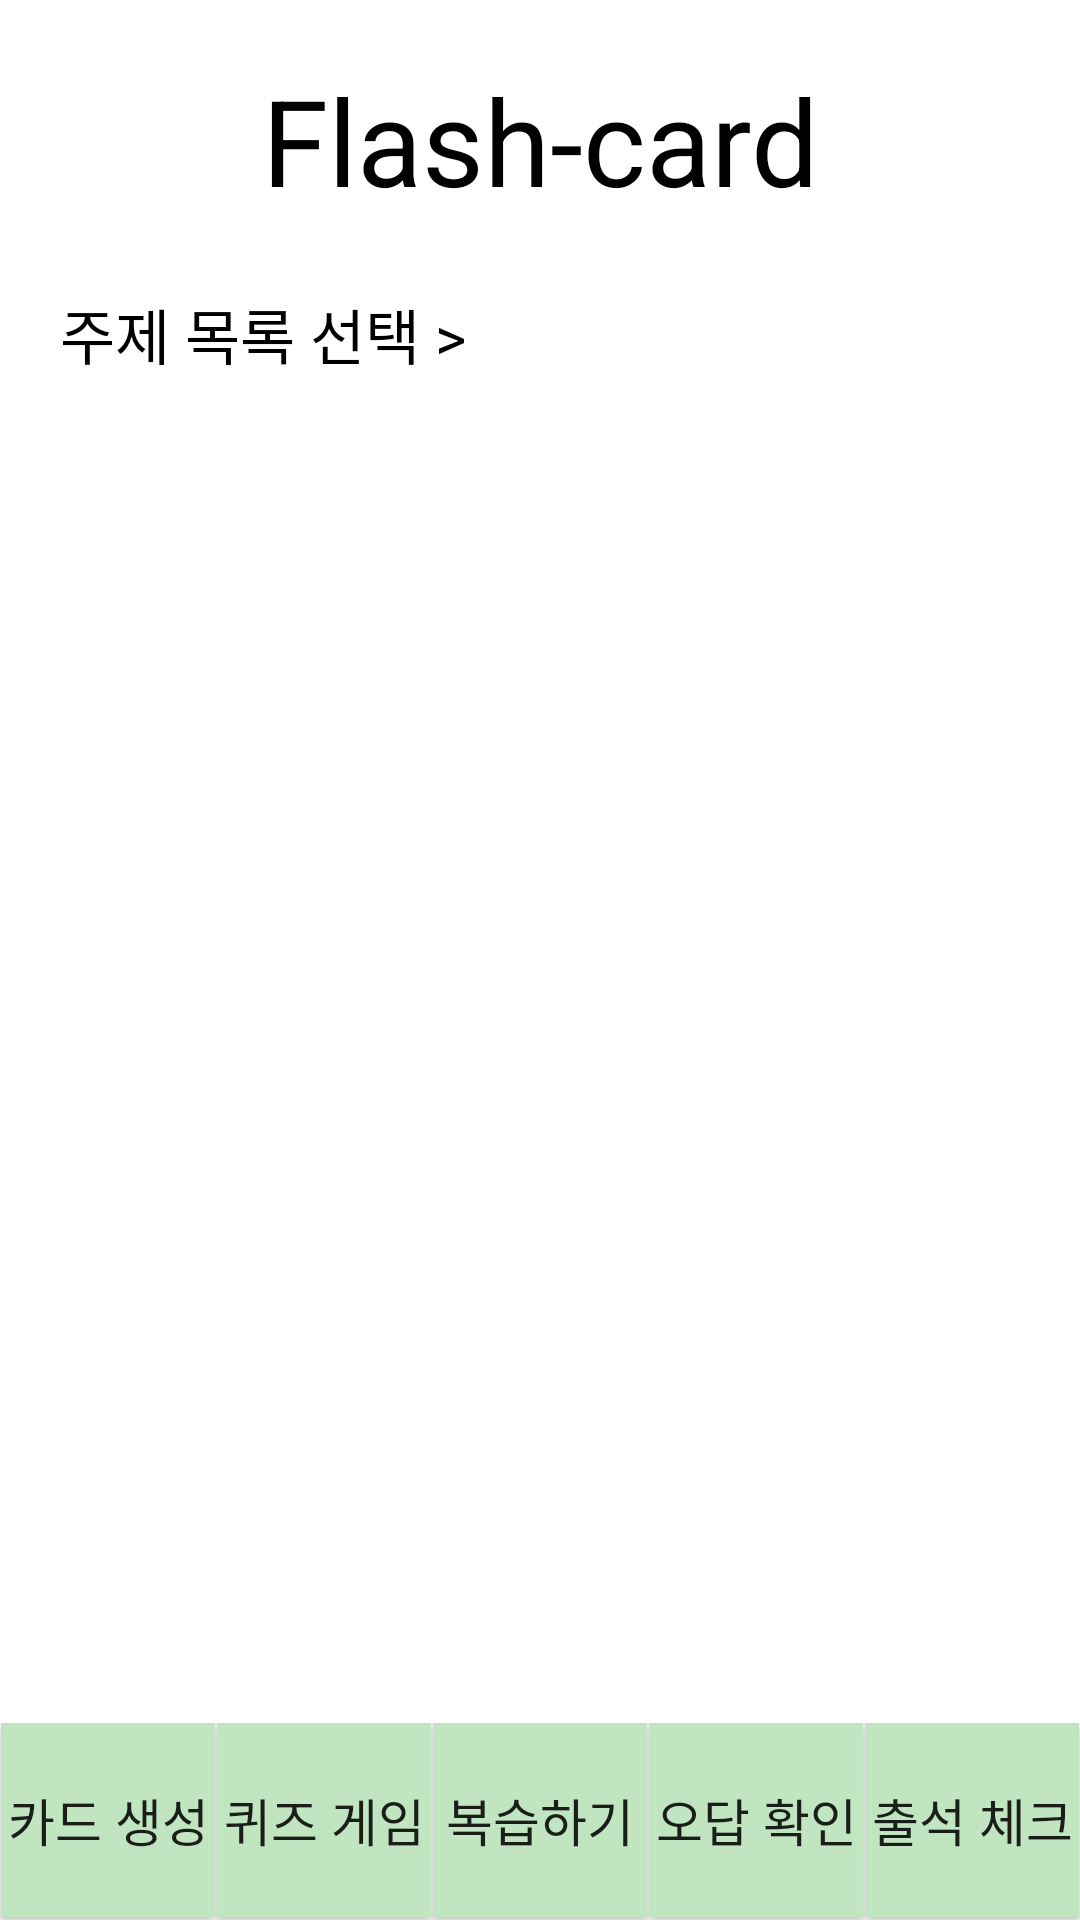

Here is an Android app screen rendered from its layout file. Give the layout XML and the strings, colors and styles it references.
<!-- AndroidManifest.xml: application theme Theme.Flash_card -->
<!-- res/layout/activity_play_card.xml -->
<?xml version="1.0" encoding="utf-8"?>
<LinearLayout xmlns:android="http://schemas.android.com/apk/res/android"
    xmlns:tools="http://schemas.android.com/tools"
    android:layout_width="match_parent"
    android:layout_height="match_parent"
    tools:context=".MainActivity"
    android:orientation="vertical">

    <TextView
        android:layout_width="match_parent"
        android:layout_height="wrap_content"
        android:fontFamily="sans-serif"
        android:gravity="center"
        android:paddingTop="20dp"
        android:paddingBottom="20dp"
        android:text="Flash-card"
        android:textColor="#000000"
        android:textSize="40dp" />
    <LinearLayout
        android:layout_width="match_parent"
        android:layout_height="wrap_content"
        android:layout_weight="1"
        android:orientation="vertical">

        <TextView
            android:layout_width="wrap_content"
            android:layout_height="wrap_content"
            android:text="주제 목록 선택 >"
            android:padding="10px"
            android:textSize="20dp"
            android:layout_marginLeft="50px"
            android:textColor="#000000"
            />

        <ListView
            android:id="@+id/list"
            android:layout_width="match_parent"
            android:layout_height="wrap_content"
            android:layout_weight="1" />

    </LinearLayout>

    <LinearLayout
        android:layout_width="match_parent"
        android:layout_height="wrap_content"
        android:orientation="horizontal"
        android:gravity="bottom">

        <Button
            android:id="@+id/btn_madecard"
            android:layout_width="0dp"
            android:layout_height="65dp"
            android:layout_weight="1"
            android:background="#C2E5C1"
            android:text="카드 생성"
            android:textSize="17dp"
            android:layout_margin="1px" />

        <Button
            android:id="@+id/btn_playcard"
            android:layout_width="0dp"
            android:layout_height="65dp"
            android:layout_weight="1"
            android:background="#C2E5C1"
            android:text="퀴즈 게임"
            android:textSize="17dp"
            android:layout_margin="1px" />

        <Button
            android:id="@+id/btn_review"
            android:layout_width="0dp"
            android:layout_height="65dp"
            android:layout_weight="1"
            android:background="#C2E5C1"
            android:text="복습하기"
            android:textSize="17dp"
            android:layout_margin="1px" />


        <Button
            android:id="@+id/btn_statistics"
            android:layout_width="0dp"
            android:layout_height="65dp"
            android:layout_weight="1"
            android:background="#C2E5C1"
            android:text="오답 확인"
            android:textSize="17dp"
            android:layout_margin="1px" />

        <Button
            android:id="@+id/btn_attendance"
            android:layout_width="0dp"
            android:layout_height="65dp"
            android:layout_weight="1"
            android:background="#C2E5C1"
            android:text="출석 체크"
            android:textSize="17dp"
            android:layout_margin="1px" />

    </LinearLayout>
</LinearLayout>
<!-- resources referenced by this layout -->
<resources>
  <style name="Theme.Flash_card" parent="Theme.MaterialComponents.DayNight.DarkActionBar">
          
          <item name="colorPrimary">@color/purple_500</item>
          <item name="colorPrimaryVariant">@color/purple_700</item>
          <item name="colorOnPrimary">@color/white</item>
          
          <item name="colorSecondary">@color/teal_200</item>
          <item name="colorSecondaryVariant">@color/teal_700</item>
          <item name="colorOnSecondary">@color/black</item>
          
          <item name="android:statusBarColor">?attr/colorPrimaryVariant</item>
          
      </style>
  <!-- not gathered from this repository: default colours our renderer supplied (Android Studio template values) -->
  <color name="purple_500">#FF6200EE</color>
  <color name="purple_700">#FF3700B3</color>
  <color name="teal_200">#FF03DAC5</color>
  <color name="teal_700">#FF018786</color>
  <color name="black">#FF000000</color>
  <color name="white">#FFFFFFFF</color>
</resources>
